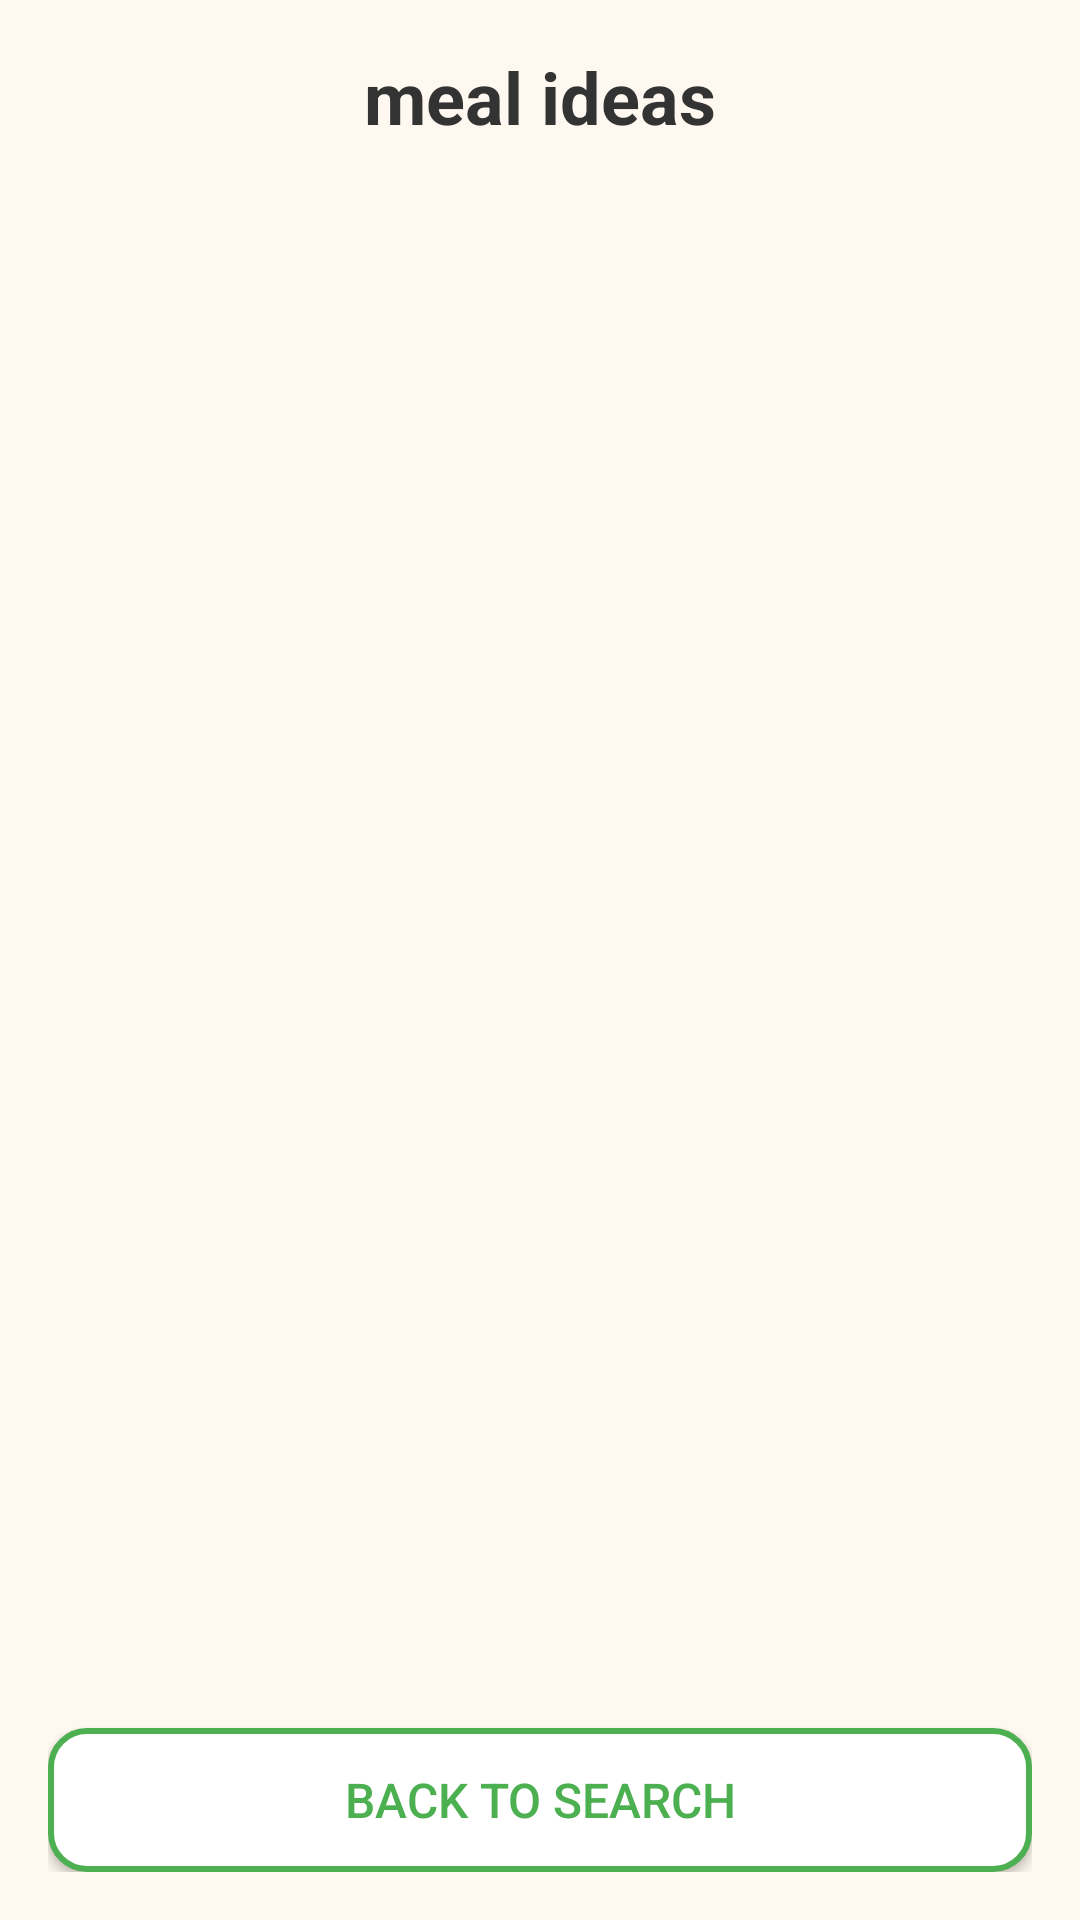

The Android layout XML behind this screen, and the referenced resources:
<!-- AndroidManifest.xml: application theme Theme.QuickBites -->
<!-- res/layout/activity_recipe_list.xml -->
<?xml version="1.0" encoding="utf-8"?>
<LinearLayout xmlns:android="http://schemas.android.com/apk/res/android"
    xmlns:app="http://schemas.android.com/apk/res-auto"
    android:layout_width="match_parent"
    android:layout_height="match_parent"
    android:orientation="vertical"
    android:background="#FFF8F0"
    android:padding="16dp">

    
    <TextView
        android:id="@+id/tvResultsTitle"
        android:layout_width="match_parent"
        android:layout_height="wrap_content"
        android:text="meal ideas"
        android:textSize="24sp"
        android:textStyle="bold"
        android:textColor="#333333"
        android:gravity="center"
        android:layout_marginBottom="16dp" />

    
    <androidx.recyclerview.widget.RecyclerView
        android:id="@+id/recyclerViewRecipes"
        android:layout_width="match_parent"
        android:layout_height="0dp"
        android:layout_weight="1"
        android:scrollbars="vertical" />

    
    <TextView
        android:id="@+id/tvNoResults"
        android:layout_width="match_parent"
        android:layout_height="0dp"
        android:layout_weight="1"
        android:text="no recipes found with those ingredients and mood. try different ingredients or change your mood!"
        android:textSize="16sp"
        android:textColor="#666666"
        android:gravity="center"
        android:visibility="gone"
        android:padding="32dp" />

    
    <Button
        android:id="@+id/btnBack"
        android:layout_width="match_parent"
        android:layout_height="wrap_content"
        android:text="back to search"
        android:textSize="16sp"
        android:textColor="#4CAF50"
        android:background="@drawable/rounded_button_outline"
        android:layout_marginTop="16dp"
        android:padding="12dp"
        android:onClick="finish" />

</LinearLayout>
<!-- resources referenced by this layout -->
<resources>
  <!-- drawable rounded_button_outline (drawable) -->
  <?xml version="1.0" encoding="utf-8"?>
  <shape xmlns:android="http://schemas.android.com/apk/res/android"
      android:shape="rectangle">
      <solid android:color="#FFFFFF" />
      <corners android:radius="12dp" />
      <stroke 
          android:width="2dp" 
          android:color="#4CAF50" />
  </shape>
  <style name="Theme.QuickBites" parent="Base.Theme.QuickBites" />
  <style name="Base.Theme.QuickBites" parent="Theme.Material3.DayNight.NoActionBar">
          
          <item name="colorPrimary">@color/primary</item>
          <item name="colorPrimaryVariant">@color/primary_dark</item>
          <item name="colorOnPrimary">@color/white</item>
          
          
          <item name="colorSecondary">@color/secondary</item>
          <item name="colorSecondaryVariant">@color/secondary_dark</item>
          <item name="colorOnSecondary">@color/white</item>
          
          
          <item name="android:colorBackground">@color/background</item>
          <item name="colorSurface">@color/surface</item>
          <item name="colorOnSurface">@color/text_primary</item>
          
          
          <item name="colorError">@color/error</item>
          <item name="colorOnError">@color/white</item>
          
          
          <item name="android:statusBarColor">@color/primary_dark</item>
          
          
          <item name="android:textColorPrimary">@color/text_primary</item>
          <item name="android:textColorSecondary">@color/text_secondary</item>
          <item name="android:textColorHint">@color/text_hint</item>
      </style>
  <color name="primary">#00796B</color>
  <color name="primary_dark">#004D40</color>
  <color name="white">#FFFFFFFF</color>
  <color name="secondary">#FF6F00</color>
  <color name="secondary_dark">#E65100</color>
  <color name="background">#FAFAFA</color>
  <color name="surface">#FFFFFF</color>
  <color name="text_primary">#212121</color>
  <color name="error">#B00020</color>
  <color name="text_secondary">#757575</color>
  <color name="text_hint">#BDBDBD</color>
</resources>
